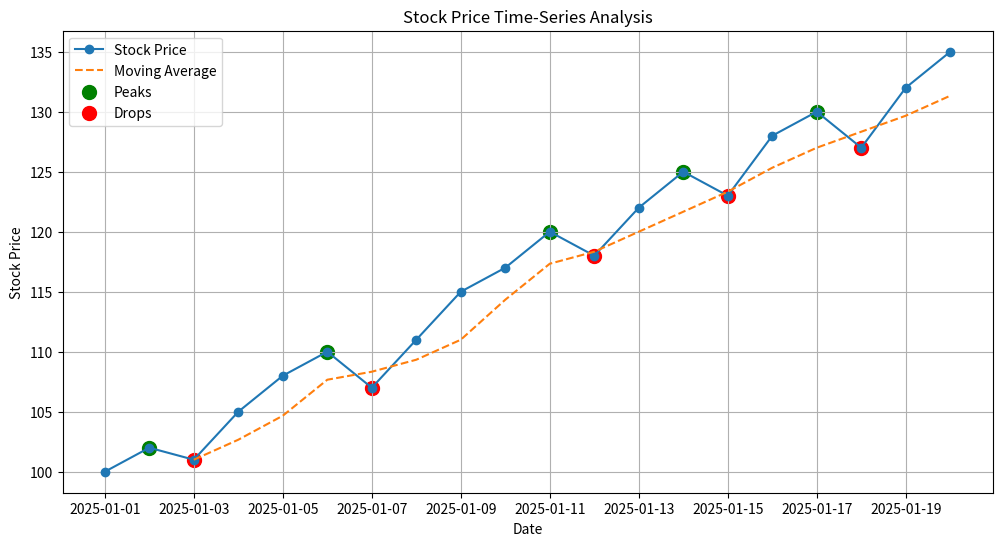

The matplotlib source for this figure:
# STOCK / TIME-SERIES ANALYSIS PROJECT
# Import Libraries
import pandas as pd
import numpy as np
import matplotlib.pyplot as plt

# Create Sample Dataset
data = {
    "Date": pd.date_range(start="2025-01-01", periods=20, freq='D'),
    "Stock_Price": [100, 102, 101, 105, 108, 110, 107, 111, 115, 117,
                    120, 118, 122, 125, 123, 128, 130, 127, 132, 135]
}

df = pd.DataFrame(data)
# Moving Average Calculation
df["Moving_Average"] = df["Stock_Price"].rolling(window=3).mean()
# Identify Peaks & Drops
# Peak = Higher than previous and next value
# Drop = Lower than previous and next value
peaks = []
drops = []
for i in range(1, len(df)-1):
    # Peak Detection
    if df["Stock_Price"][i] > df["Stock_Price"][i-1] and df["Stock_Price"][i] > df["Stock_Price"][i+1]:
        peaks.append(i)
    # Drop Detection
    if df["Stock_Price"][i] < df["Stock_Price"][i-1] and df["Stock_Price"][i] < df["Stock_Price"][i+1]:
        drops.append(i)

# Volatility Detection
volatility = np.std(df["Stock_Price"])

print("Stock Price Volatility:", round(volatility, 2))
# Display Dataset
print("\nFinal Dataset:\n")
print(df)
# Visualization
plt.figure(figsize=(12,6))

# Original Stock Price
plt.plot(df["Date"], df["Stock_Price"],
         label="Stock Price",
         marker='o')

# Moving Average Line
plt.plot(df["Date"], df["Moving_Average"],
         label="Moving Average",
         linestyle='--')

# Peaks
plt.scatter(df["Date"][peaks],
            df["Stock_Price"][peaks],
            color='green',
            s=100,
            label='Peaks')

# Drops
plt.scatter(df["Date"][drops],
            df["Stock_Price"][drops],
            color='red',
            s=100,
            label='Drops')

# Graph Details
plt.title("Stock Price Time-Series Analysis")
plt.xlabel("Date")
plt.ylabel("Stock Price")
plt.legend()
plt.grid(True)
plt.savefig("stock_analysis_graph.png")
# Show Graph
plt.show()
